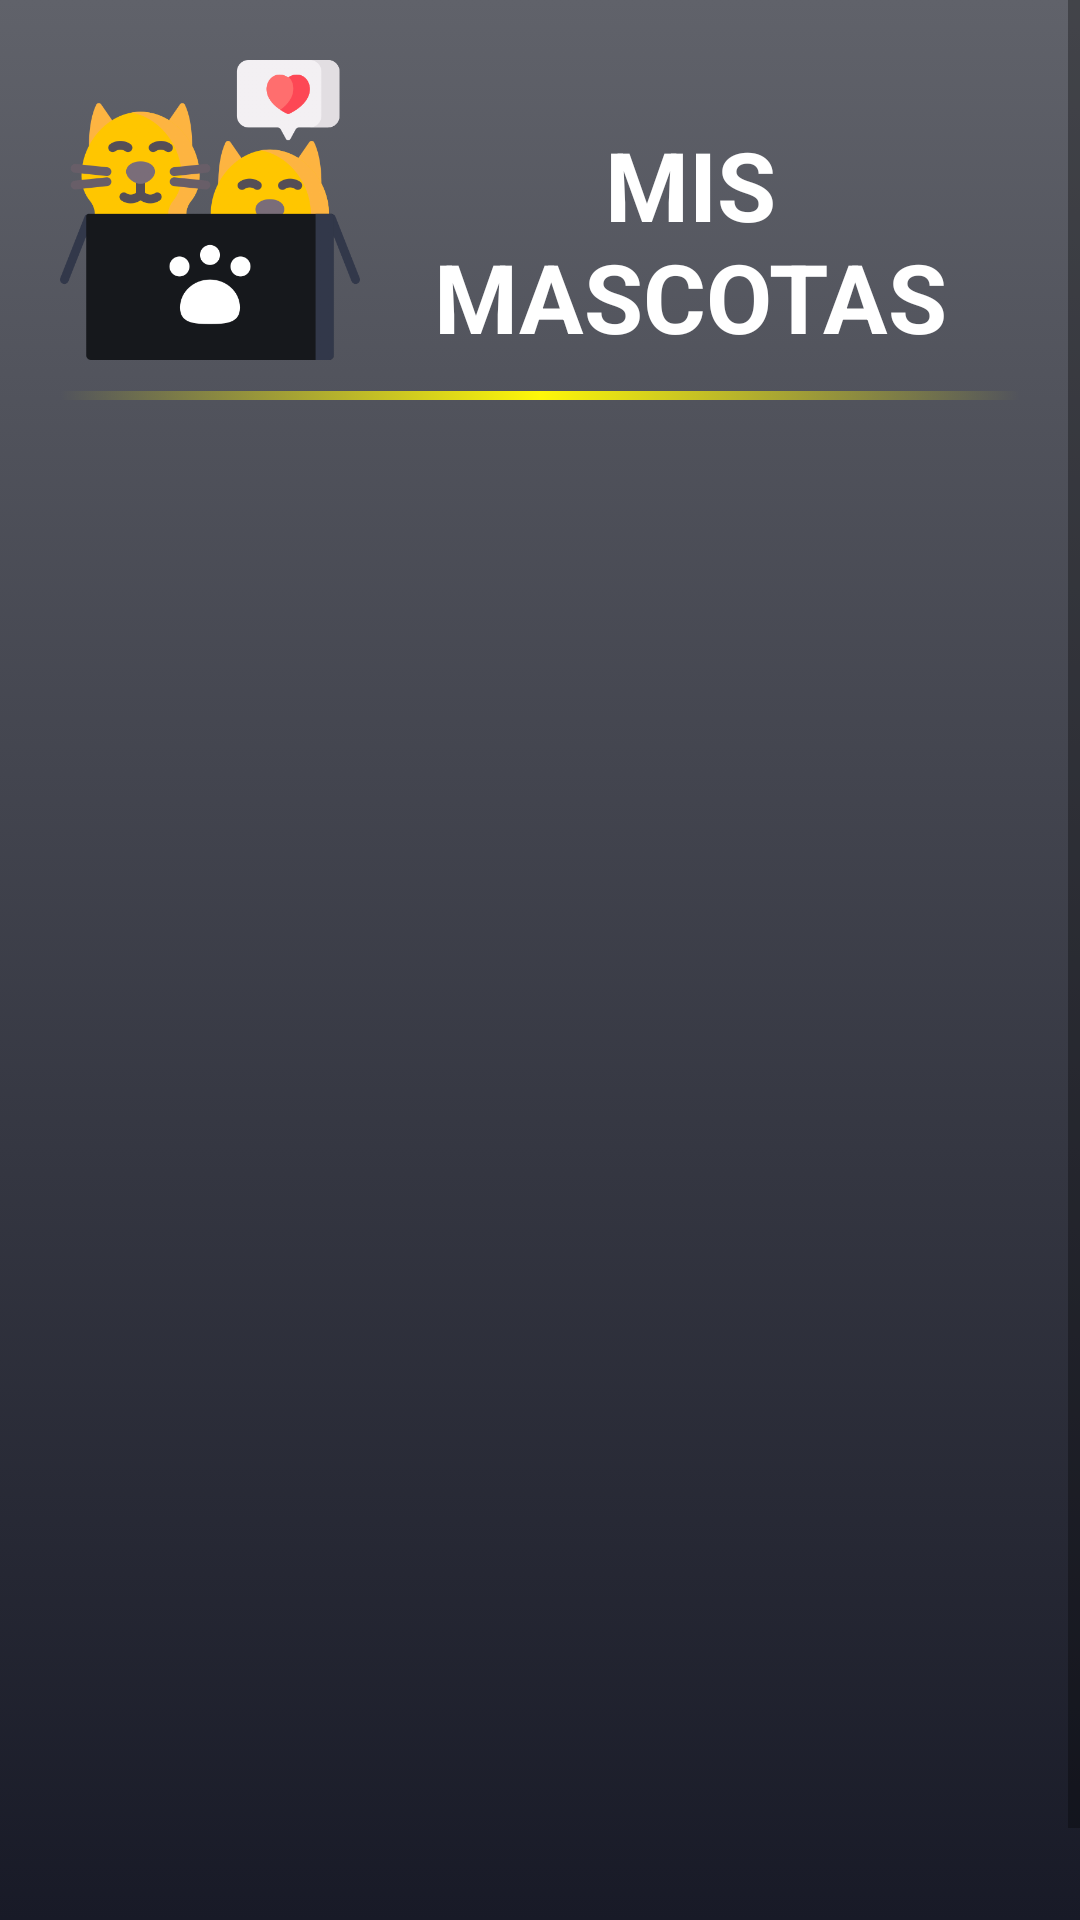

Write the Android layout XML for this screen, with the resource values it uses.
<!-- AndroidManifest.xml: application theme Theme.App_movil_petqr -->
<!-- res/layout/activity_mostrar_mascotas.xml -->
<?xml version="1.0" encoding="utf-8"?>
<ScrollView xmlns:android="http://schemas.android.com/apk/res/android"
    xmlns:app="http://schemas.android.com/apk/res-auto"
    xmlns:tools="http://schemas.android.com/tools"
    android:layout_width="match_parent"
    android:layout_height="match_parent"
    android:background="@drawable/backgroud_intro"
    tools:context=".MainActivity">

    <LinearLayout
        android:layout_width="match_parent"
        android:layout_height="wrap_content"
        android:layout_margin="10dp"
        android:padding="10dp"
        android:orientation="vertical">

        <LinearLayout
            android:layout_width="match_parent"
            android:layout_height="match_parent"
            android:orientation="horizontal">

            <ImageView
                android:layout_width="100dp"
                android:layout_height="100dp"
                android:scaleType="centerCrop"
                app:srcCompat="@drawable/icon_panel_pet"/>

            <TextView
                android:layout_width="match_parent"
                android:layout_height="wrap_content"
                android:paddingTop="20dp"
                android:text="MIS MASCOTAS"
                android:textAlignment="center"
                android:textColor="@color/white"
                android:textSize="32dp"
                android:textStyle="bold" />
        </LinearLayout>
        <TextView
            android:id="@+id/textView4"
            android:layout_width="match_parent"
            android:layout_height="3dp"
            android:layout_marginTop="10dp"
            android:background="@drawable/line_gold" />
        <TableLayout
            android:layout_marginTop="20dp"
            android:id="@+id/tableMascotas"
            android:layout_width="match_parent"
            android:layout_height="509dp">

            <TableRow
                android:layout_width="match_parent"
                android:layout_height="match_parent" />

            <TableRow
                android:layout_width="match_parent"
                android:layout_height="match_parent" />

            <TableRow
                android:layout_width="match_parent"
                android:layout_height="match_parent" />

            <TableRow
                android:layout_width="match_parent"
                android:layout_height="match_parent" />
        </TableLayout>


    </LinearLayout>
</ScrollView>
<!-- resources referenced by this layout -->
<resources>
  <color name="white">#FFFFFFFF</color>
  <!-- drawable backgroud_intro (drawable) -->
  <?xml version="1.0" encoding="utf-8"?>
  <selector xmlns:android="http://schemas.android.com/apk/res/android">
  <item>
      <shape android:shape="rectangle">
          <gradient android:startColor="#60626a" android:endColor="#181a27" android:angle="-90">
              
          </gradient>
      </shape>
  </item>
  </selector>
  <!-- drawable icon_panel_pet: png bitmap (drawable-ldpi, 57215 bytes) -->
  <!-- drawable line_gold (drawable) -->
  <?xml version="1.0" encoding="utf-8"?>
  <selector xmlns:android="http://schemas.android.com/apk/res/android">
      <item>
          <shape android:shape="rectangle">
              <gradient android:startColor="#00ffffff" android:centerColor="#fff709" android:endColor="#00ffffff">
  
              </gradient>
          </shape>
      </item>
  </selector>
  <style name="Theme.App_movil_petqr" parent="Theme.MaterialComponents.DayNight.NoActionBar">
          
          <item name="colorPrimary">@color/purple_500</item>
          <item name="colorPrimaryVariant">@color/purple_700</item>
          <item name="colorOnPrimary">@color/white</item>
          
          <item name="colorSecondary">@color/teal_200</item>
          <item name="colorSecondaryVariant">@color/teal_700</item>
          <item name="colorOnSecondary">@color/black</item>
          
          <item name="android:statusBarColor" tools:targetApi="l">?attr/colorPrimaryVariant</item>
          
      </style>
  <color name="purple_500">#FFFFFF</color>
  <color name="purple_700">#32384a</color>
  <color name="teal_200">#FF03DAC5</color>
  <color name="teal_700">#FF018786</color>
  <color name="black">#FFFFFF</color>
</resources>
